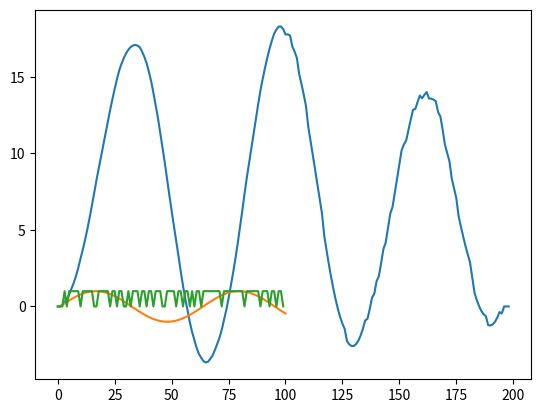

Write Python code to recreate this figure.
# -*- coding: utf-8 -*-
"""
Created on Wed Mar 12 19:12:49 2025

[redacted]
"""
import numpy as np
import matplotlib.pyplot as plt
import pandas as pd
from scipy import stats

# Set seed for reproducibility
np.random.seed(42)

# 1. Simple Sinusoidal Relationship (Lag of 5 units)
t = np.arange(0, 100, 1)  # Time indices
values1 = np.sin(0.1 * t)  # Original sine wave
values2 = np.roll(values1, shift=5)  # Shifted version with lag
values2[:5] = 0  # Set first 5 values to 0 after shift

# 2. Random Noise (No correlation)
noise1 = np.random.randn(100)
noise2 = np.random.randn(100)

# 3. Boolean Series (Binary Signals with Correlation)
temp = (np.sin(0.1 * t)+noise1 > 0).astype(int)  # Converts sine wave to binary
values2 = (np.roll(temp, shift=3)+noise2 > 0).astype(int) # Shift by 3 steps

A = np.correlate(values1,values2,'full')
plt.plot(np.arange(len(A)),A)
# plt.plot(t, values1, t, values2)

lag = len(values1)-np.argmax(A)-1

tshift = np.arange(lag, len(t)+lag, 1)
plt.plot(tshift, values1, t, values2)